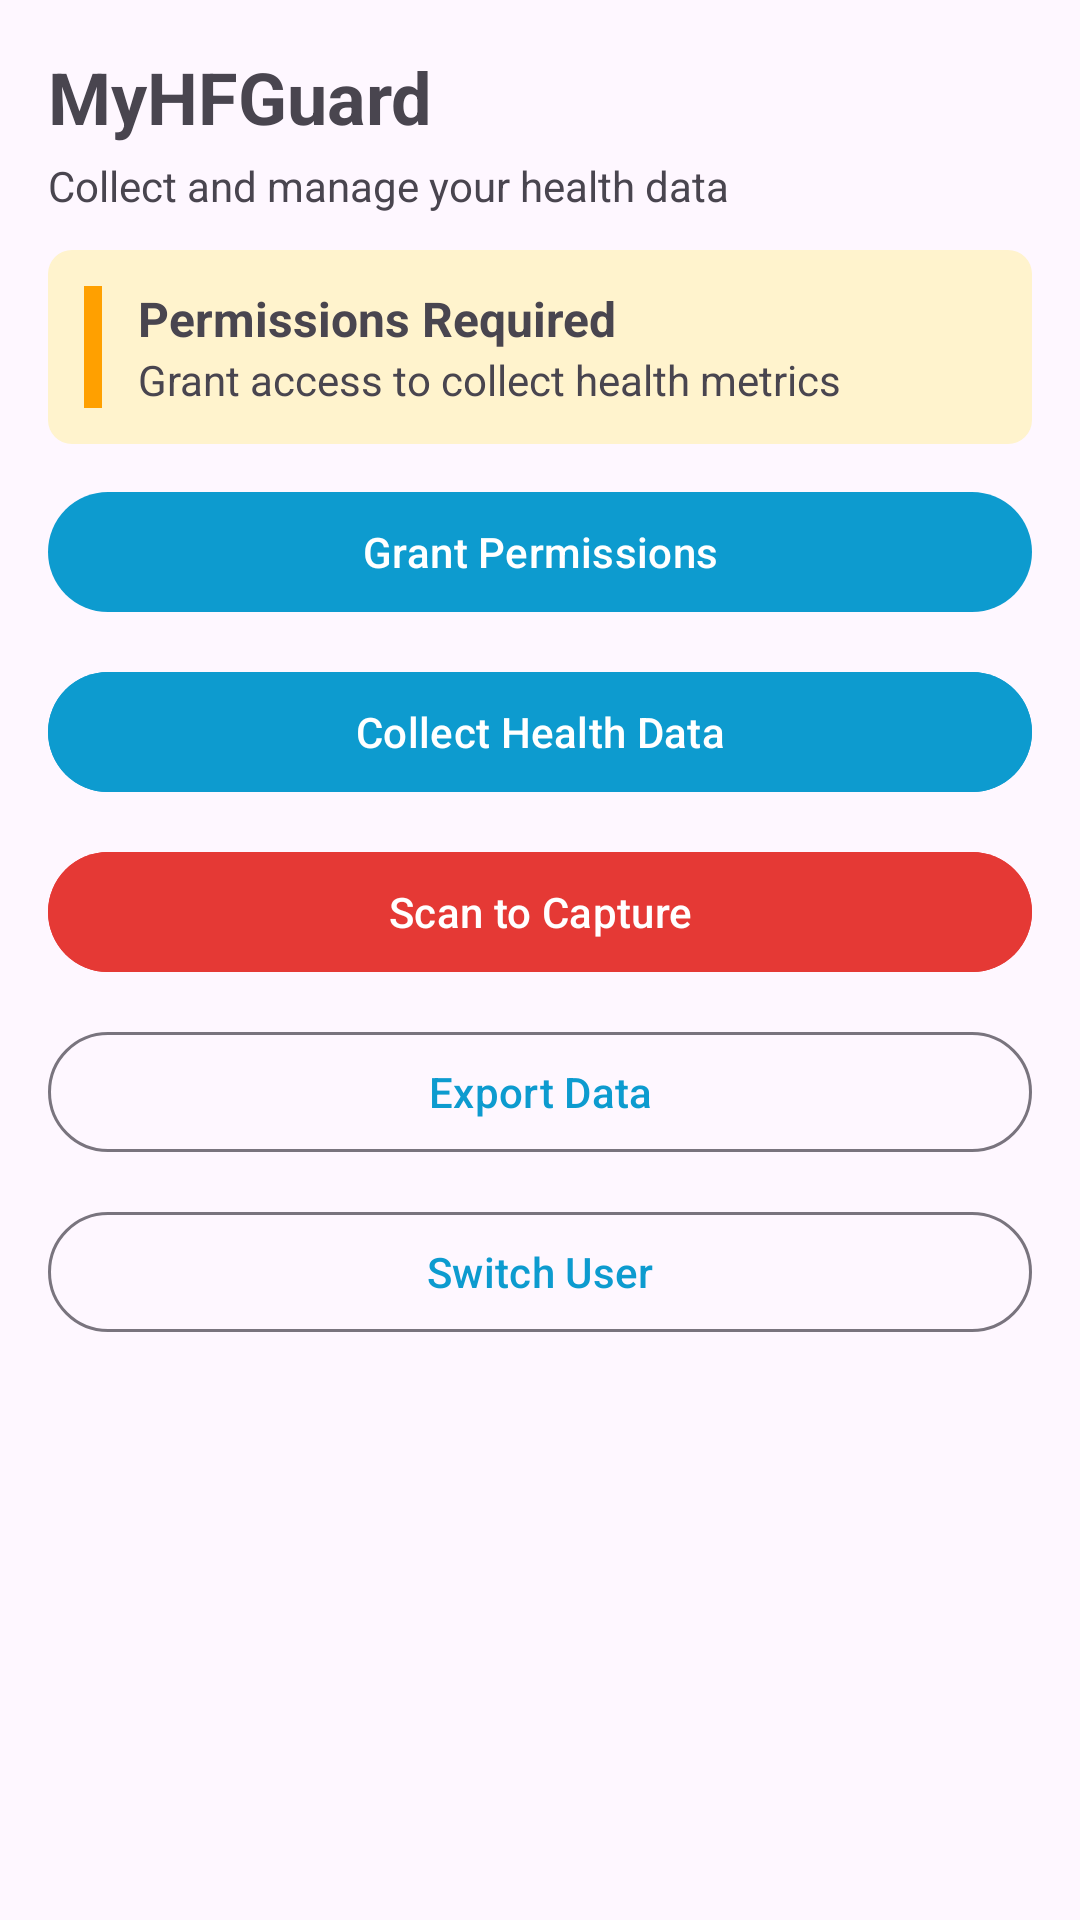

Produce the Android XML layout that renders to this screen, including the resource entries it uses.
<!-- AndroidManifest.xml: application theme Theme.Vitalink -->
<!-- res/layout/activity_main.xml -->
<?xml version="1.0" encoding="utf-8"?>
<LinearLayout xmlns:android="http://schemas.android.com/apk/res/android"
    android:orientation="vertical"
    android:padding="16dp"
    android:gravity="center_horizontal"
    android:layout_width="match_parent"
    android:layout_height="match_parent">

    <TextView
        android:id="@+id/txtTitle"
        android:layout_width="match_parent"
        android:layout_height="wrap_content"
        android:text="@string/app_name"
        android:textStyle="bold"
        android:textSize="24sp"
        android:gravity="start"/>

    <TextView
        android:id="@+id/txtSubtitle"
        android:layout_width="match_parent"
        android:layout_height="wrap_content"
        android:text="@string/subtitle_manage_health"
        android:textSize="14sp"
        android:gravity="start"
        android:layout_marginTop="4dp"/>

    <LinearLayout
        android:id="@+id/bannerBox"
        android:layout_width="match_parent"
        android:layout_height="wrap_content"
        android:orientation="horizontal"
        android:padding="12dp"
        android:layout_marginTop="12dp"
        android:background="@drawable/banner_required">
        <View
            android:id="@+id/bannerAccent"
            android:layout_width="6dp"
            android:layout_height="match_parent"
            android:layout_marginRight="12dp"
            android:background="@color/bannerRequiredAccent"/>
        <LinearLayout
            android:layout_width="0dp"
            android:layout_height="wrap_content"
            android:orientation="vertical"
            android:layout_weight="1">
            <TextView
                android:id="@+id/txtBannerTitle"
                android:layout_width="match_parent"
                android:layout_height="wrap_content"
                android:text="@string/banner_title_required"
                android:textStyle="bold"
                android:textSize="16sp"/>
            <TextView
                android:id="@+id/txtBannerDesc"
                android:layout_width="match_parent"
                android:layout_height="wrap_content"
                android:text="@string/banner_desc_required"
                android:textSize="14sp"/>
        </LinearLayout>
    </LinearLayout>

    <com.google.android.material.button.MaterialButton
        android:id="@+id/btnGrant"
        android:layout_width="match_parent"
        android:layout_height="wrap_content"
        android:layout_marginTop="12dp"
        android:text="@string/grant_permissions"/>

    <com.google.android.material.button.MaterialButton
        android:id="@+id/btnRead"
        android:layout_width="match_parent"
        android:layout_height="wrap_content"
        android:layout_marginTop="12dp"
        android:text="@string/collect_health_data"
        android:backgroundTint="@color/btnPrimary"
        android:textColor="@color/btnOnPrimary"/>

    <com.google.android.material.button.MaterialButton
        android:id="@+id/btnScan"
        android:layout_width="match_parent"
        android:layout_height="wrap_content"
        android:layout_marginTop="12dp"
        android:text="@string/scan_to_capture"
        android:backgroundTint="@color/btnDanger"
        android:textColor="@color/btnOnDanger"/>

    <com.google.android.material.button.MaterialButton
        android:id="@+id/btnExport"
        android:layout_width="match_parent"
        android:layout_height="wrap_content"
        android:layout_marginTop="12dp"
        android:text="@string/export_data"
        style="?attr/materialButtonOutlinedStyle"
        android:textColor="@color/btnOutlineText"/>

    <com.google.android.material.button.MaterialButton
        android:id="@+id/btnSwitchUser"
        android:layout_width="match_parent"
        android:layout_height="wrap_content"
        android:layout_marginTop="12dp"
        android:text="Switch User"
        style="?attr/materialButtonOutlinedStyle"
        android:textColor="@color/btnOutlineText"/>

    <TextView
        android:id="@+id/txtOutput"
        android:layout_width="match_parent"
        android:layout_height="wrap_content"
        android:layout_marginTop="12dp"
        android:textSize="16sp"/>

    <TextView
        android:id="@+id/txtHrLastHour"
        android:layout_width="match_parent"
        android:layout_height="wrap_content"
        android:layout_marginTop="8dp"
        android:textSize="16sp"/>

    <TextView
        android:id="@+id/txtHrToday"
        android:layout_width="match_parent"
        android:layout_height="wrap_content"
        android:layout_marginTop="4dp"
        android:textSize="16sp"/>

    <TextView
        android:id="@+id/txtHrDiag"
        android:layout_width="match_parent"
        android:layout_height="wrap_content"
        android:layout_marginTop="4dp"
        android:textSize="14sp"/>

    <ScrollView
        android:id="@+id/scrollVertical"
        android:layout_width="match_parent"
        android:layout_height="0dp"
        android:layout_marginTop="12dp"
        android:layout_weight="1">
        <HorizontalScrollView
            android:id="@+id/scrollHorizontal"
            android:layout_width="match_parent"
            android:layout_height="wrap_content">
            <TableLayout
                android:id="@+id/tblData"
                android:layout_width="wrap_content"
                android:layout_height="wrap_content"
                android:stretchColumns="0,1,2,3,4"/>
        </HorizontalScrollView>
    </ScrollView>
</LinearLayout>
<!-- resources referenced by this layout -->
<resources>
  <color name="bannerRequiredAccent">#FFA000</color>
  <color name="btnDanger">#E53935</color>
  <color name="btnOnDanger">#FFFFFF</color>
  <color name="btnOnPrimary">#FFFFFF</color>
  <color name="btnOutlineText">#0D9BCF</color>
  <color name="btnPrimary">#0D9BCF</color>
  <!-- drawable banner_required (drawable) -->
  <?xml version="1.0" encoding="utf-8"?>
  <shape xmlns:android="http://schemas.android.com/apk/res/android">
      <solid android:color="@color/bannerRequiredBg"/>
      <corners android:radius="8dp"/>
  </shape>
  <string name="app_name">MyHFGuard</string>
  <string name="banner_desc_required">Grant access to collect health metrics</string>
  <string name="banner_title_required">Permissions Required</string>
  <string name="collect_health_data">Collect Health Data</string>
  <string name="export_data">Export Data</string>
  <string name="grant_permissions">Grant Permissions</string>
  <string name="scan_to_capture">Scan to Capture</string>
  <string name="subtitle_manage_health">Collect and manage your health data</string>
  <style name="Theme.Vitalink" parent="Theme.Material3.DayNight.NoActionBar">
          
          <item name="android:statusBarColor">@color/background</item>
          <item name="android:windowLightStatusBar">true</item>
          
          
          <item name="colorPrimary">@color/btnPrimary</item>
          <item name="colorOnPrimary">@color/btnOnPrimary</item>
          <item name="colorSecondary">@color/btnSecondary</item>
          <item name="colorOnSecondary">@color/btnOnSecondary</item>
          <item name="colorError">@color/btnDanger</item>
          <item name="colorOnError">@color/btnOnDanger</item>
      </style>
  <color name="bannerRequiredBg">#FFF3CD</color>
  <color name="background">#F5F9FC</color>
  <color name="btnSecondary">#5CB85C</color>
  <color name="btnOnSecondary">#FFFFFF</color>
</resources>
